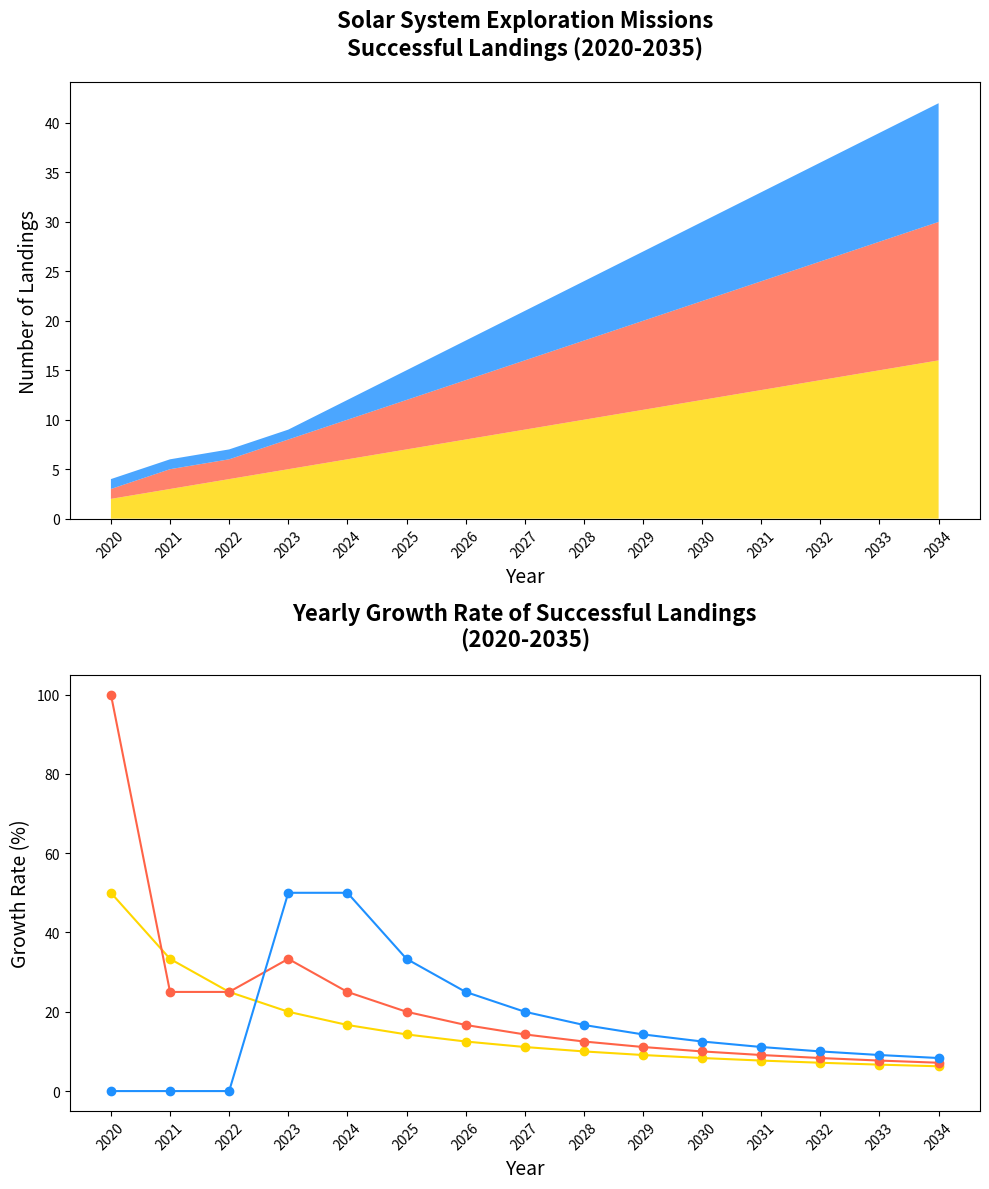

This chart was generated by the following Python code:
import matplotlib.pyplot as plt
import numpy as np

# Define the years
years = np.arange(2020, 2035)

# Define the number of successful landings
moon_landings = np.array([2, 3, 4, 5, 6, 7, 8, 9, 10, 11, 12, 13, 14, 15, 16])
mars_landings = np.array([1, 2, 2, 3, 4, 5, 6, 7, 8, 9, 10, 11, 12, 13, 14])
venus_landings = np.array([1, 1, 1, 1, 2, 3, 4, 5, 6, 7, 8, 9, 10, 11, 12])

# Create the figure and subplots
fig, (ax1, ax2) = plt.subplots(2, 1, figsize=(10, 12))

# Subplot 1: Stacked Area Chart for Landings
ax1.stackplot(years, moon_landings, mars_landings, venus_landings,
              colors=['#FFD700', '#FF6347', '#1E90FF'], alpha=0.8)
ax1.set_title("Solar System Exploration Missions\nSuccessful Landings (2020-2035)", fontsize=16, fontweight='bold', pad=20)
ax1.set_xlabel("Year", fontsize=14)
ax1.set_ylabel("Number of Landings", fontsize=14)
ax1.set_xticks(years[::1])
ax1.tick_params(axis='x', rotation=45)

# Subplot 2: Line Plot for Yearly Growth Rate
moon_growth_rate = np.gradient(moon_landings) / moon_landings * 100
mars_growth_rate = np.gradient(mars_landings) / mars_landings * 100
venus_growth_rate = np.gradient(venus_landings) / venus_landings * 100

ax2.plot(years, moon_growth_rate, color='#FFD700', marker='o')
ax2.plot(years, mars_growth_rate, color='#FF6347', marker='o')
ax2.plot(years, venus_growth_rate, color='#1E90FF', marker='o')
ax2.set_title("Yearly Growth Rate of Successful Landings\n(2020-2035)", fontsize=16, fontweight='bold', pad=20)
ax2.set_xlabel("Year", fontsize=14)
ax2.set_ylabel("Growth Rate (%)", fontsize=14)
ax2.set_xticks(years[::1])
ax2.tick_params(axis='x', rotation=45)

plt.tight_layout()
plt.show()
